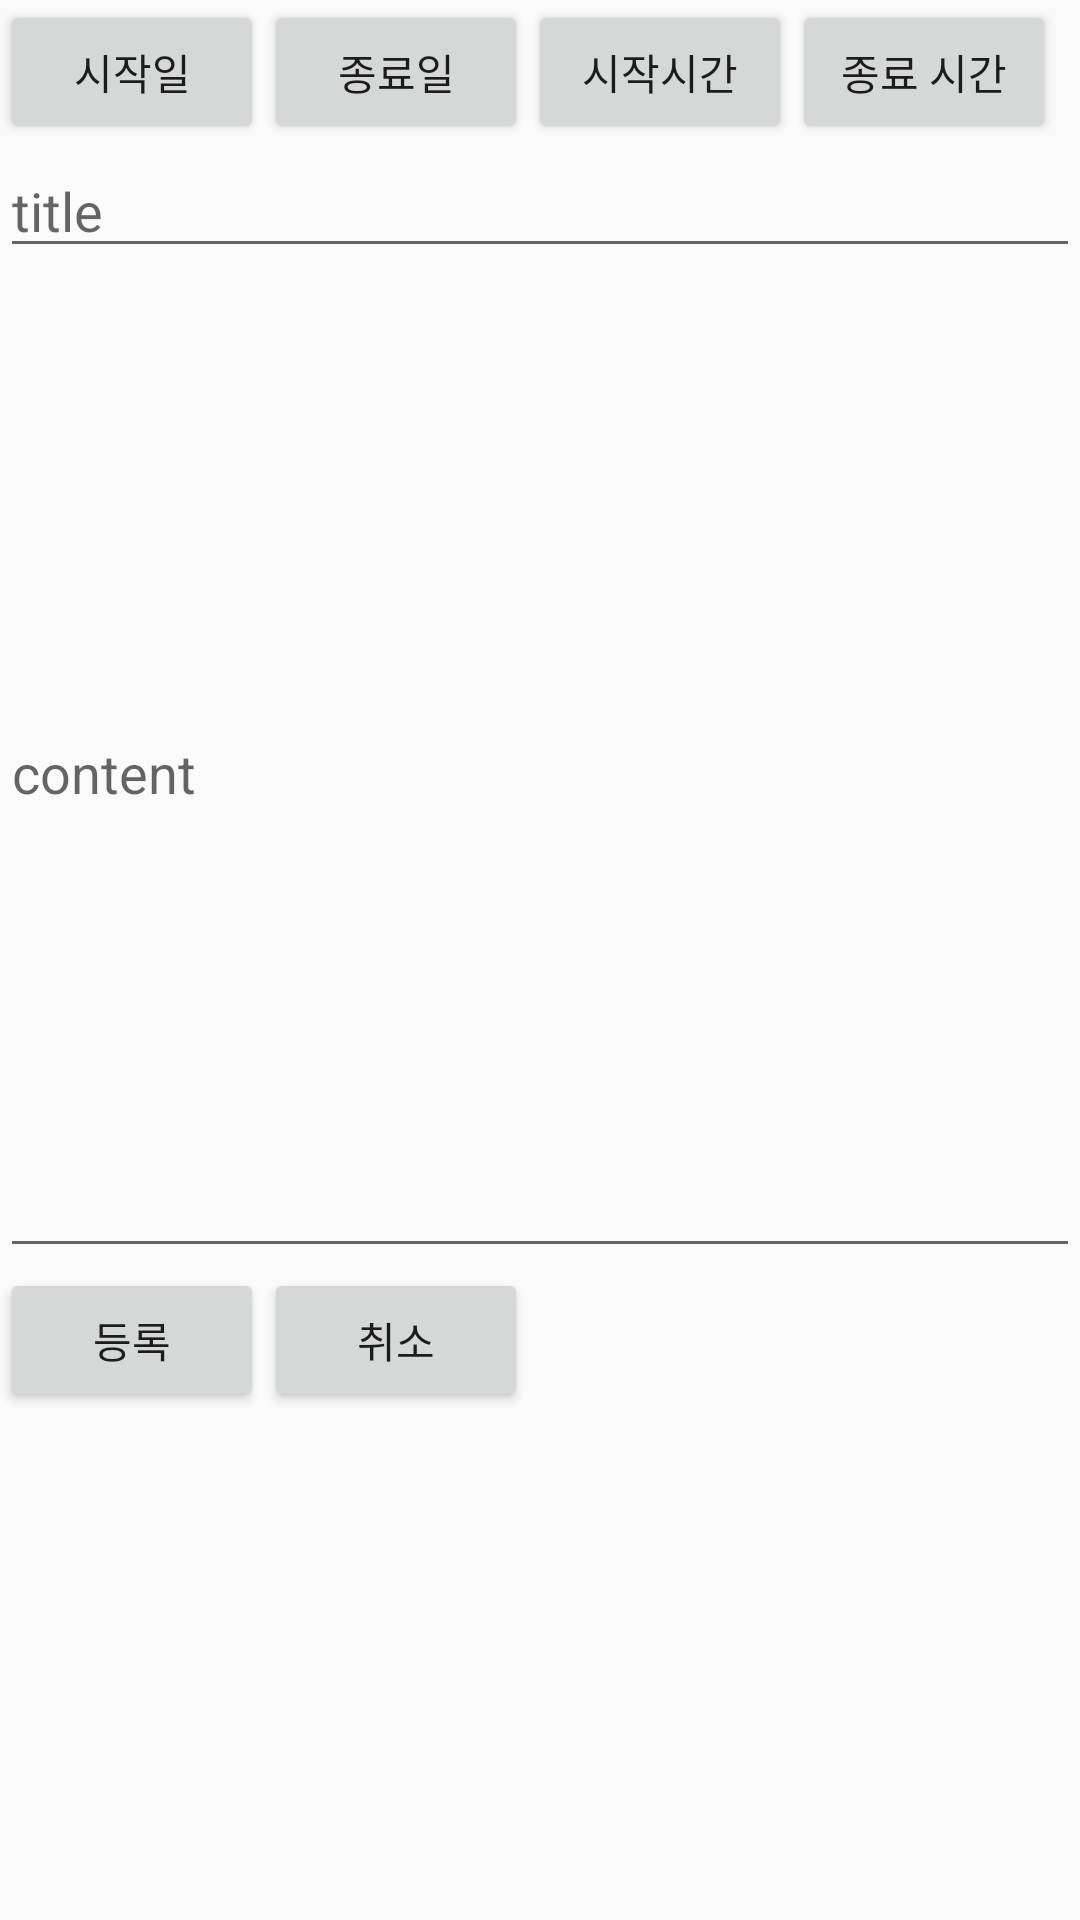

Android layout source for this screen:
<!-- AndroidManifest.xml: application theme AppTheme -->
<!-- res/layout/calendar_list.xml -->
<?xml version="1.0" encoding="utf-8"?>
<LinearLayout xmlns:android="http://schemas.android.com/apk/res/android"
    xmlns:app="http://schemas.android.com/apk/res-auto"
    xmlns:tools="http://schemas.android.com/tools"
    android:layout_width="match_parent"
    android:layout_height="match_parent"
    android:orientation="vertical"
    tools:context=".CalendarActivity">

    <ScrollView
        android:layout_gravity="center_vertical"
        android:layout_width="match_parent"
        android:layout_height="wrap_content">
        <LinearLayout
            android:layout_width="match_parent"
            android:layout_height="wrap_content"
            android:orientation="vertical">
            <LinearLayout
                android:orientation="horizontal"
                android:layout_width="match_parent"
                android:layout_height="wrap_content">
            <Button
                android:id="@+id/start"
                android:text="시작일"
                android:layout_height="wrap_content"
                android:layout_width="wrap_content">
            </Button>
            <Button
                android:id="@+id/end"
                android:text="종료일"
                android:layout_height="wrap_content"
                android:layout_width="wrap_content">
            </Button>
            <Button
                android:id="@+id/startTime"
                android:text="시작시간"
                android:layout_height="wrap_content"
                android:layout_width="wrap_content">
            </Button>
            <Button
                android:id="@+id/endTime"
                android:text="종료 시간"
                android:layout_height="wrap_content"
                android:layout_width="wrap_content">
            </Button>
            </LinearLayout>
            <EditText
                android:layout_width="match_parent"
                android:layout_height="wrap_content"
                android:id="@+id/title"
                android:hint="title"/>
            <EditText
                android:hint="content"
                android:layout_width="match_parent"
                android:lines="8"
                android:layout_height="1000px"
                android:id="@+id/content"/>
        <LinearLayout
            android:layout_width="match_parent"
            android:layout_height="wrap_content"
            android:orientation="horizontal">
            <Button
                android:layout_width="wrap_content"
                android:layout_height="wrap_content"
                android:id="@+id/push"
                android:text="등록"
                ></Button>
            <Button
                android:layout_width="wrap_content"
                android:layout_height="wrap_content"
                android:id="@+id/cancle"
                android:text="취소"
                ></Button>
        </LinearLayout>
        </LinearLayout>
    </ScrollView>
</LinearLayout>
<!-- resources referenced by this layout -->
<resources>
  <style name="AppTheme" parent="Theme.AppCompat.Light.DarkActionBar">
          
  
          <item name="colorPrimary">@color/colorPrimary</item>
          <item name="colorPrimaryDark">@color/colorPrimaryDark</item>
          <item name="colorAccent">@color/colorAccent</item>
      </style>
  <color name="colorPrimary">#008577</color>
  <color name="colorPrimaryDark">#00574B</color>
  <color name="colorAccent">#D81B60</color>
</resources>
